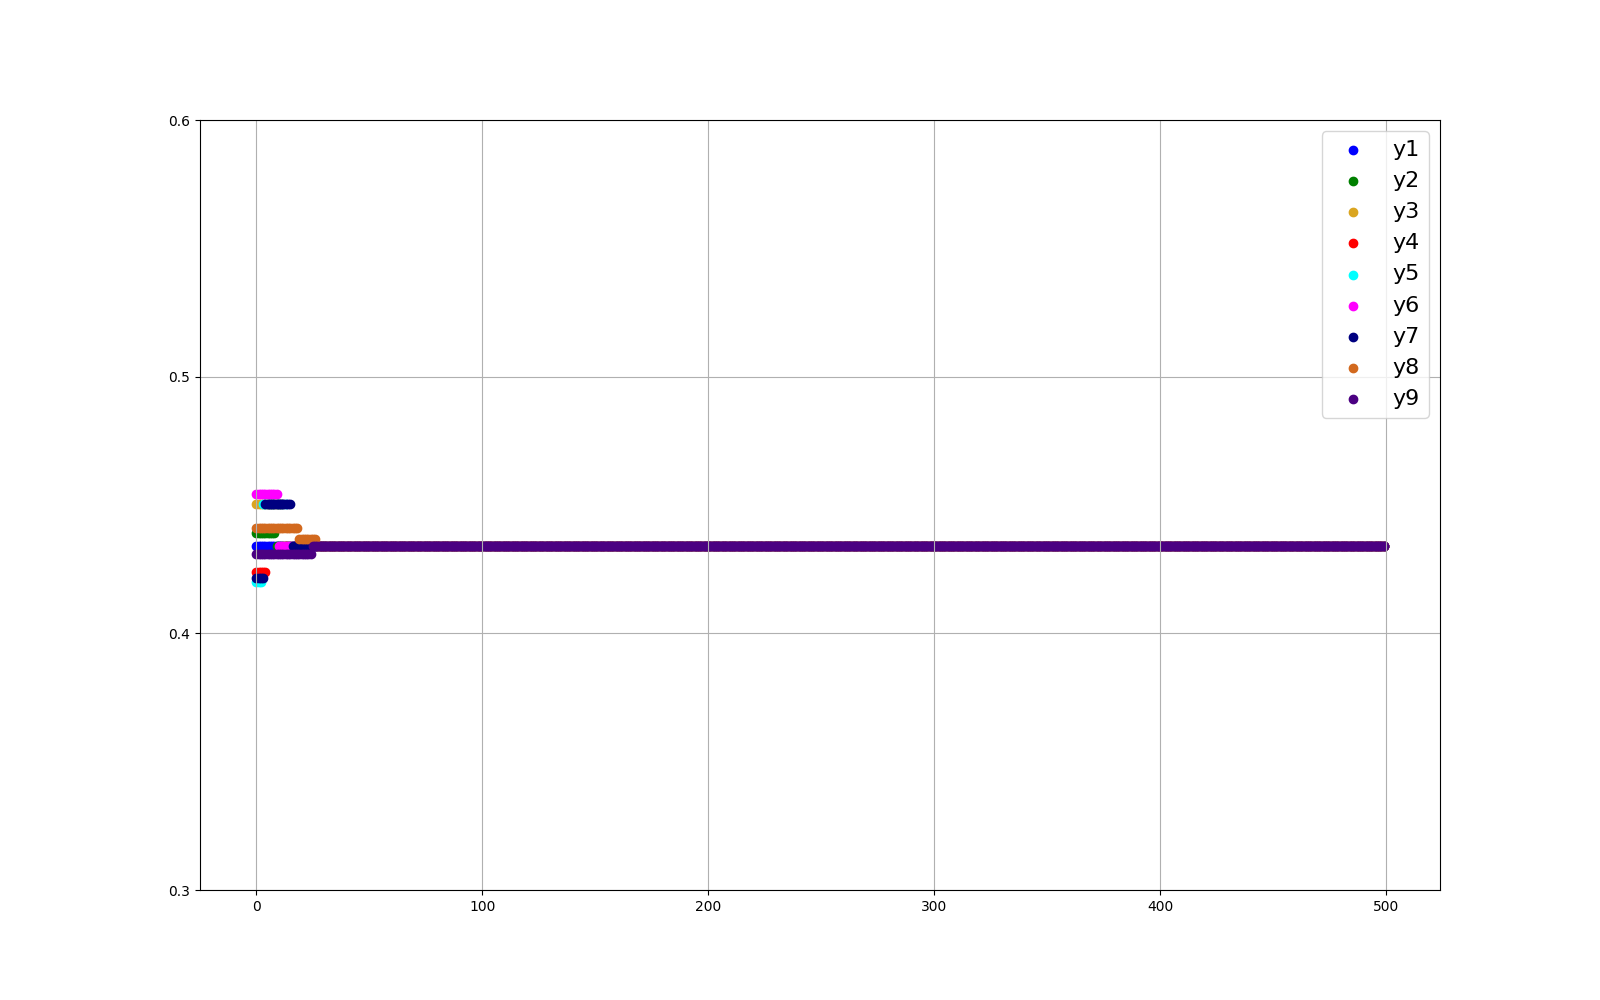

The file beside this chart, header and first rows:
0.43409352924143224, 0.43916196082053544, 0.45042539321409963, 0.42398092689475997, 0.420018062905817, 0.4541408892889813, 0.4214375161962094, 0.44121977471302093, 0.43080057262560817
0.4341, 0.4392, 0.4504, 0.424, 0.42, 0.4541, 0.4214, 0.4412, 0.4308
0.4341, 0.4392, 0.4504, 0.424, 0.42, 0.4541, 0.4214, 0.4412, 0.4308
0.4341, 0.4392, 0.4504, 0.424, 0.4504, 0.4541, 0.4214, 0.4412, 0.4308
0.4341, 0.4392, 0.4504, 0.424, 0.4504, 0.4541, 0.4504, 0.4412, 0.4308
0.4341, 0.4392, 0.4504, 0.4504, 0.4504, 0.4541, 0.4504, 0.4412, 0.4308
0.4341, 0.4392, 0.4504, 0.4504, 0.4504, 0.4541, 0.4504, 0.4412, 0.4308
0.4341, 0.4392, 0.4504, 0.4504, 0.4504, 0.4541, 0.4504, 0.4412, 0.4308
0.4341, 0.4392, 0.4504, 0.4504, 0.4504, 0.4541, 0.4504, 0.4412, 0.4308
0.4341, 0.434, 0.4504, 0.4504, 0.4504, 0.4541, 0.4504, 0.4412, 0.4308
0.4341, 0.434, 0.4504, 0.4504, 0.4504, 0.434, 0.4504, 0.4412, 0.4308
0.4341, 0.434, 0.4504, 0.4504, 0.4504, 0.434, 0.4504, 0.4412, 0.4308
0.4341, 0.434, 0.434, 0.4504, 0.4504, 0.434, 0.4504, 0.4412, 0.4308
0.4341, 0.434, 0.434, 0.434, 0.4504, 0.434, 0.4504, 0.4412, 0.4308
0.4341, 0.434, 0.434, 0.434, 0.434, 0.434, 0.4504, 0.4412, 0.4308
0.4341, 0.434, 0.434, 0.434, 0.434, 0.434, 0.4504, 0.4412, 0.4308
0.4341, 0.434, 0.434, 0.434, 0.434, 0.434, 0.434, 0.4412, 0.4308
0.4341, 0.434, 0.434, 0.434, 0.434, 0.434, 0.434, 0.4412, 0.4308
0.4341, 0.434, 0.434, 0.434, 0.434, 0.434, 0.434, 0.4412, 0.4308
0.4341, 0.434, 0.434, 0.434, 0.434, 0.434, 0.434, 0.4369, 0.4308
0.4341, 0.434, 0.434, 0.434, 0.434, 0.434, 0.434, 0.4369, 0.4308
0.4341, 0.434, 0.434, 0.434, 0.434, 0.434, 0.434, 0.4369, 0.4308
0.4341, 0.434, 0.434, 0.434, 0.434, 0.434, 0.434, 0.4369, 0.4308
0.4341, 0.434, 0.434, 0.434, 0.434, 0.434, 0.434, 0.4369, 0.4308
0.4341, 0.434, 0.434, 0.434, 0.434, 0.434, 0.434, 0.4369, 0.4308
0.4341, 0.434, 0.434, 0.434, 0.434, 0.434, 0.434, 0.4369, 0.434
0.4341, 0.434, 0.434, 0.434, 0.434, 0.434, 0.434, 0.4369, 0.434
0.4341, 0.434, 0.434, 0.434, 0.434, 0.434, 0.434, 0.434, 0.434
0.4341, 0.434, 0.434, 0.434, 0.434, 0.434, 0.434, 0.434, 0.434
0.4341, 0.434, 0.434, 0.434, 0.434, 0.434, 0.434, 0.434, 0.434
0.4341, 0.434, 0.434, 0.434, 0.434, 0.434, 0.434, 0.4341, 0.434
0.4341, 0.4341, 0.434, 0.434, 0.434, 0.434, 0.434, 0.4341, 0.434
0.4341, 0.4341, 0.434, 0.434, 0.434, 0.434, 0.434, 0.4341, 0.434
0.4341, 0.4341, 0.434, 0.434, 0.434, 0.434, 0.434, 0.4341, 0.434
0.4341, 0.4341, 0.434, 0.434, 0.434, 0.434, 0.434, 0.4341, 0.434
0.4341, 0.4341, 0.434, 0.434, 0.4341, 0.434, 0.434, 0.4341, 0.434
0.4341, 0.4341, 0.4341, 0.434, 0.4341, 0.434, 0.434, 0.4341, 0.434
0.4341, 0.4341, 0.4341, 0.434, 0.4341, 0.434, 0.434, 0.4341, 0.434
0.4341, 0.4341, 0.4341, 0.4341, 0.4341, 0.434, 0.434, 0.4341, 0.434
0.4341, 0.4341, 0.4341, 0.4341, 0.4341, 0.4341, 0.434, 0.4341, 0.434
0.4341, 0.4341, 0.4341, 0.4341, 0.4341, 0.4341, 0.4341, 0.4341, 0.434
0.4341, 0.4341, 0.4341, 0.4341, 0.4341, 0.4341, 0.4341, 0.4341, 0.4341
0.4341, 0.4341, 0.4341, 0.4341, 0.4341, 0.4341, 0.4341, 0.4341, 0.4341
0.4341, 0.4341, 0.4341, 0.4341, 0.4341, 0.4341, 0.4341, 0.4341, 0.4341
0.4341, 0.4341, 0.4341, 0.4341, 0.4341, 0.4341, 0.4341, 0.4341, 0.4341
0.4341, 0.4341, 0.4341, 0.4341, 0.4341, 0.4341, 0.4341, 0.4341, 0.4341
0.4341, 0.4341, 0.4341, 0.4341, 0.4341, 0.4341, 0.4341, 0.4341, 0.4341
0.4341, 0.4341, 0.4341, 0.4341, 0.4341, 0.4341, 0.4341, 0.4341, 0.4341
0.4341, 0.4341, 0.4341, 0.4341, 0.4341, 0.4341, 0.4341, 0.4341, 0.4341
0.4341, 0.4341, 0.4341, 0.4341, 0.4341, 0.4341, 0.4341, 0.4341, 0.4341
0.4341, 0.4341, 0.4341, 0.4341, 0.4341, 0.4341, 0.4341, 0.4341, 0.4341
0.4341, 0.4341, 0.4341, 0.4341, 0.4341, 0.4341, 0.4341, 0.4341, 0.4341
0.4341, 0.4341, 0.4341, 0.4341, 0.4341, 0.4341, 0.4341, 0.4341, 0.4341
0.4341, 0.4341, 0.4341, 0.4341, 0.4341, 0.4341, 0.4341, 0.4341, 0.4341
0.4341, 0.4341, 0.4341, 0.4341, 0.4341, 0.4341, 0.4341, 0.4341, 0.4341
0.4341, 0.4341, 0.4341, 0.4341, 0.4341, 0.4341, 0.4341, 0.4341, 0.4341
0.4341, 0.4341, 0.4341, 0.4341, 0.4341, 0.4341, 0.4341, 0.4341, 0.4341
0.4341, 0.4341, 0.4341, 0.4341, 0.4341, 0.4341, 0.4341, 0.4341, 0.4341
0.4341, 0.4341, 0.4341, 0.4341, 0.4341, 0.4341, 0.4341, 0.4341, 0.4341
0.4341, 0.4341, 0.4341, 0.4341, 0.4341, 0.4341, 0.4341, 0.4341, 0.4341
0.4341, 0.4341, 0.4341, 0.4341, 0.4341, 0.4341, 0.4341, 0.4341, 0.4341
... 439 more rows
